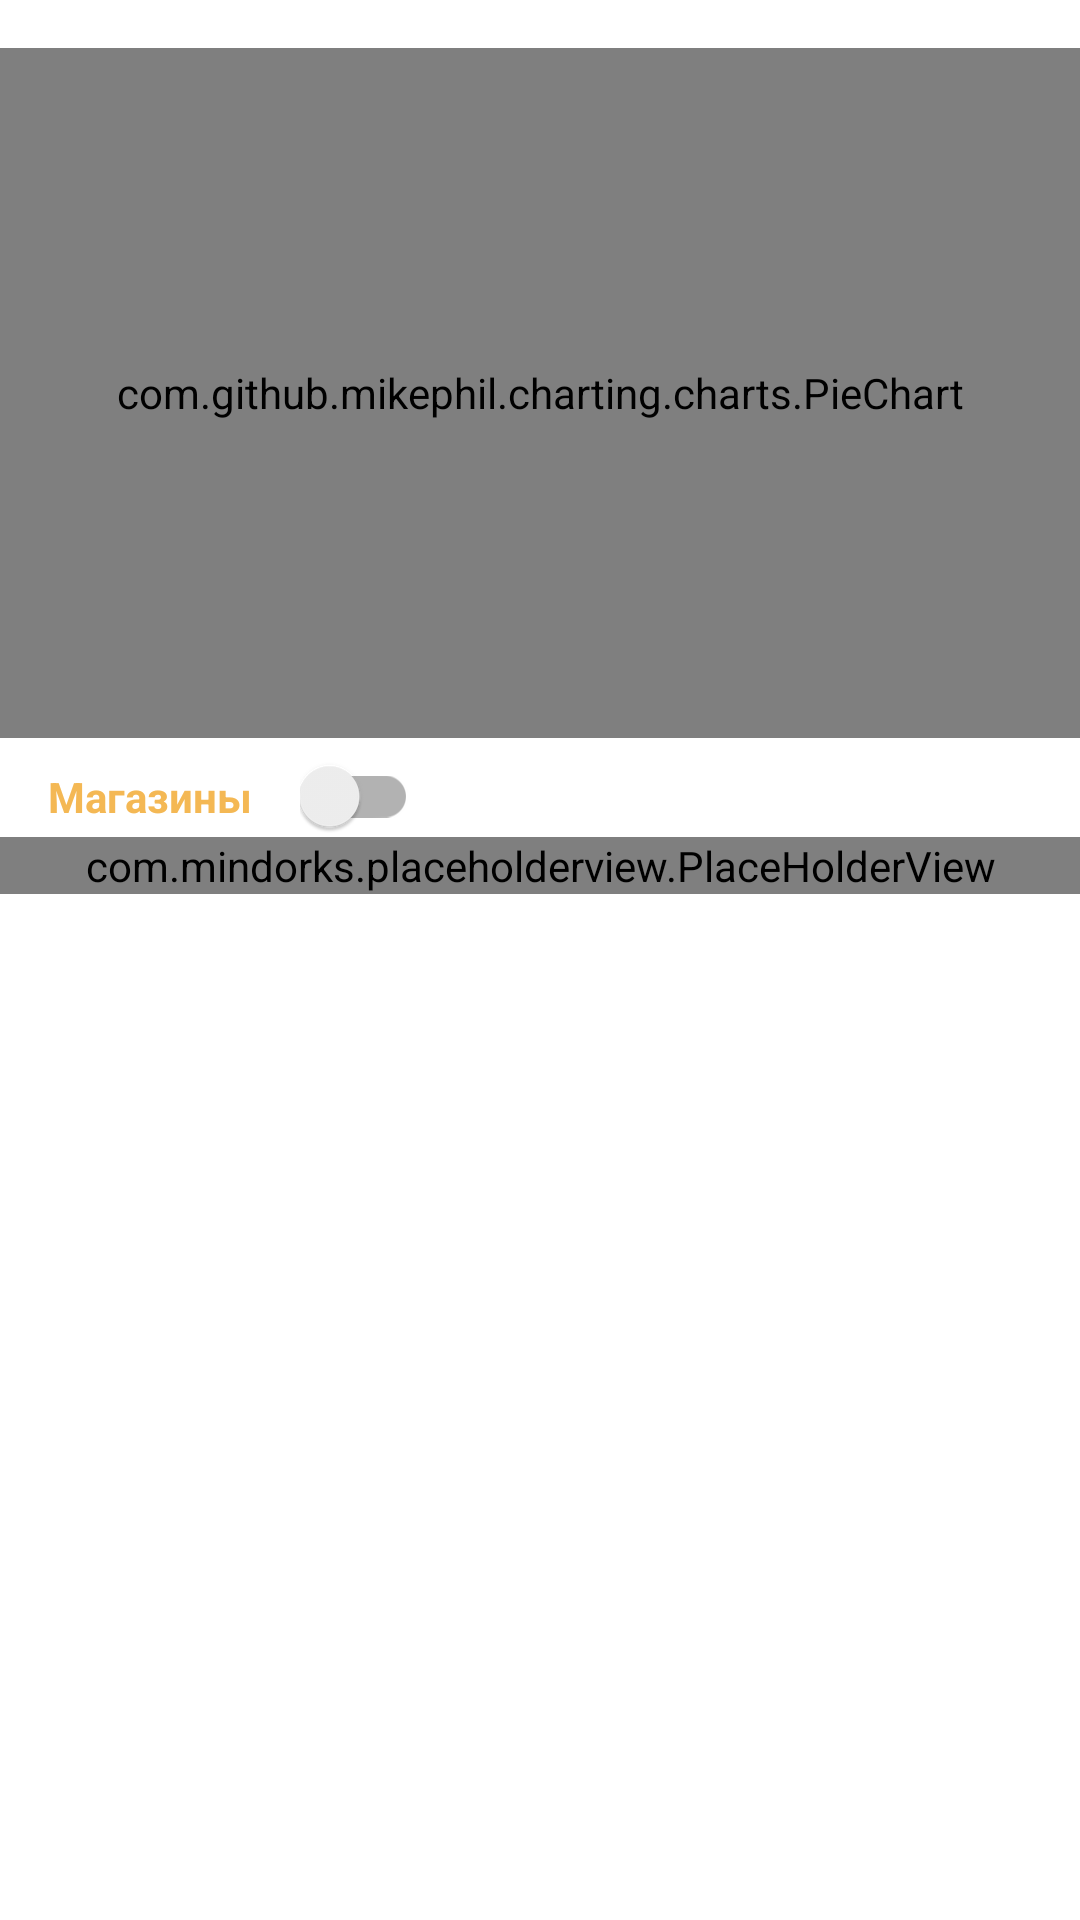

Write the Android layout XML for this screen, with the resource values it uses.
<!-- AndroidManifest.xml: application theme AppTheme -->
<!-- res/layout/fragment_stat_item.xml -->
<?xml version="1.0" encoding="utf-8"?>
<FrameLayout xmlns:android="http://schemas.android.com/apk/res/android"
    xmlns:app="http://schemas.android.com/apk/res-auto"
    xmlns:tools="http://schemas.android.com/tools"
    android:id="@+id/statItemFragment"
    android:layout_width="match_parent"
    android:layout_height="match_parent"
    android:background="@color/white"
    tools:context=".view.stats.StatsFragment">

    <androidx.core.widget.NestedScrollView
        android:layout_width="match_parent"
        android:layout_height="match_parent">

        <androidx.constraintlayout.widget.ConstraintLayout
            android:layout_width="match_parent"
            android:layout_height="match_parent">

            <com.github.mikephil.charting.charts.PieChart
                android:id="@+id/chart"
                android:layout_width="0dp"
                android:layout_height="230dp"
                android:layout_marginTop="16dp"
                app:layout_constraintEnd_toEndOf="parent"
                app:layout_constraintStart_toStartOf="parent"
                app:layout_constraintTop_toTopOf="parent" />

            <TextView
                android:id="@+id/tv_switch"
                android:layout_width="wrap_content"
                android:layout_height="wrap_content"
                android:layout_marginStart="16dp"
                android:layout_marginTop="10dp"
                android:fontFamily="sans-serif"
                android:lineSpacingExtra="6sp"
                android:text="@string/shops"
                android:textColor="@color/butterscotch"
                android:textSize="14sp"
                android:textStyle="bold"
                app:layout_constraintStart_toStartOf="parent"
                app:layout_constraintTop_toBottomOf="@id/chart"
                tools:text="Магазины" />

            <androidx.appcompat.widget.SwitchCompat
                android:id="@+id/switch_btn"
                android:layout_width="wrap_content"
                android:layout_height="wrap_content"
                android:layout_marginStart="16dp"
                android:checked="false"
                android:theme="@style/switch_style"
                app:layout_constraintBaseline_toBaselineOf="@id/tv_switch"
                app:layout_constraintStart_toEndOf="@id/tv_switch" />

            <com.mindorks.placeholderview.PlaceHolderView
                android:id="@+id/stats_placeholder"
                android:layout_width="match_parent"
                android:layout_height="match_parent"
                app:layout_constraintTop_toBottomOf="@id/switch_btn"
                tools:itemCount="10"
                tools:listitem="@layout/item_stat" />

        </androidx.constraintlayout.widget.ConstraintLayout>

    </androidx.core.widget.NestedScrollView>


    <include
        layout="@layout/layout_progress"
        android:visibility="invisible" />


</FrameLayout>
<!-- res/layout/item_stat.xml (included above) -->
<?xml version="1.0" encoding="utf-8"?>
<androidx.constraintlayout.widget.ConstraintLayout
    xmlns:android="http://schemas.android.com/apk/res/android"
    xmlns:app="http://schemas.android.com/apk/res-auto"
    xmlns:tools="http://schemas.android.com/tools"
    android:id="@+id/percentage_card"
    android:layout_width="match_parent"
    android:layout_height="wrap_content"
    android:layout_marginBottom="16dp"
    android:layout_marginEnd="5dp"
    android:layout_marginStart="5dp"
    android:layout_marginTop="16dp">

    <androidx.constraintlayout.widget.Guideline
        android:id="@+id/guideline"
        android:layout_width="wrap_content"
        android:layout_height="wrap_content"
        android:orientation="vertical"
        app:layout_constraintGuide_percent="0.6"
        />

    <androidx.constraintlayout.widget.ConstraintLayout
        android:layout_width="0dp"
        android:layout_height="0dp"
        android:layout_marginEnd="5dp"
        android:layout_marginStart="16dp"
        app:layout_constraintBottom_toBottomOf="parent"
        app:layout_constraintEnd_toEndOf="@id/guideline"
        app:layout_constraintStart_toStartOf="parent"
        app:layout_constraintTop_toTopOf="parent">

        <TextView
            android:id="@+id/categoryName"
            android:layout_width="wrap_content"
            android:layout_height="wrap_content"
            android:background="@drawable/category_label_bg"
            android:fontFamily="sans-serif"
            android:paddingBottom="7dp"
            android:paddingEnd="20dp"
            android:paddingStart="20dp"
            android:paddingTop="7dp"
            android:singleLine="true"
            android:textColor="@color/white"
            android:textSize="16sp"
            android:textStyle="bold"
            app:layout_constraintBottom_toBottomOf="parent"
            app:layout_constraintStart_toStartOf="parent"
            app:layout_constraintTop_toTopOf="parent"
            tools:text="Общество"
            />

    </androidx.constraintlayout.widget.ConstraintLayout>

    

    <androidx.constraintlayout.widget.ConstraintLayout
        android:layout_width="wrap_content"
        android:layout_height="wrap_content"
        android:layout_marginEnd="16dp"
        app:layout_constraintBottom_toBottomOf="parent"
        app:layout_constraintEnd_toEndOf="parent"
        app:layout_constraintStart_toEndOf="@id/guideline"
        app:layout_constraintTop_toTopOf="parent">

        <TextView
            android:id="@+id/tv_sum"
            android:layout_width="wrap_content"
            android:layout_height="wrap_content"
            android:layout_marginBottom="8dp"
            android:fontFamily="sans-serif"
            android:textColor="@color/warm_grey"
            android:textSize="20sp"
            android:textStyle="bold"
            app:layout_constraintBottom_toTopOf="@id/divider"
            app:layout_constraintEnd_toEndOf="parent"
            app:layout_constraintStart_toStartOf="parent"
            tools:text="23 154.45 ₽" />

        <View
            android:id="@+id/divider"
            android:layout_width="0dp"
            android:layout_height="2dp"
            android:background="@color/butterscotch"
            app:layout_constraintBottom_toBottomOf="parent"
            app:layout_constraintEnd_toEndOf="@id/tv_sum"
            app:layout_constraintStart_toStartOf="@id/tv_sum"
            app:layout_constraintTop_toTopOf="parent"
            tools:background="@sample/category_colors"
            />

        <TextView
            android:id="@+id/tv_percentage"
            android:layout_width="wrap_content"
            android:layout_height="wrap_content"
            android:layout_marginTop="8dp"
            android:fontFamily="sans-serif"
            android:textColor="@color/butterscotch"
            android:textSize="18sp"
            android:textStyle="bold"
            app:layout_constraintEnd_toEndOf="parent"
            app:layout_constraintStart_toStartOf="parent"
            app:layout_constraintTop_toBottomOf="@id/divider"
            tools:text="27%"
            tools:textColor="@sample/category_colors" />

    </androidx.constraintlayout.widget.ConstraintLayout>


</androidx.constraintlayout.widget.ConstraintLayout>
<!-- res/layout/layout_progress.xml (included above) -->
<?xml version="1.0" encoding="utf-8"?>
<androidx.constraintlayout.widget.ConstraintLayout
    android:id="@+id/progressLayout"
    xmlns:android="http://schemas.android.com/apk/res/android"
    xmlns:app="http://schemas.android.com/apk/res-auto"
    android:background="@color/white"
    android:layout_width="match_parent"
    android:layout_height="match_parent">

    <ProgressBar
        android:layout_width="wrap_content"
        android:layout_height="wrap_content"
        app:layout_constraintBottom_toBottomOf="parent"
        app:layout_constraintEnd_toEndOf="parent"
        app:layout_constraintStart_toStartOf="parent"
        app:layout_constraintTop_toTopOf="parent" />

</androidx.constraintlayout.widget.ConstraintLayout>
<!-- resources referenced by this layout -->
<resources>
  <color name="butterscotch">#f4b854</color>
  <color name="warm_grey">#7a7a7a</color>
  <color name="white">#ffffff</color>
  <!-- drawable category_label_bg (drawable) -->
  <?xml version="1.0" encoding="utf-8"?>
  <shape xmlns:android="http://schemas.android.com/apk/res/android"
      xmlns:tools="http://schemas.android.com/tools">
  
      <corners android:radius="10dp" />
  
      <stroke
          android:width="2dp"
          android:color="@color/pinkish_orange"
          tools:color="@sample/category_colors" />
  
  </shape>
  <string name="shops">Магазины</string>
  <style name="switch_style" parent="Theme.AppCompat.Light">
          <item name="colorAccent">@color/butterscotch</item>
      </style>
  <style name="AppTheme" parent="Theme.AppCompat.Light.NoActionBar">
          <item name="colorPrimary">@color/colorPrimary</item>
          <item name="colorPrimaryDark">@color/colorPrimaryDark</item>
          <item name="colorAccent">@color/colorAccent</item>
  
          <item name="android:windowActionBarOverlay">true</item>
      </style>
  <color name="pinkish_orange">#ef6950</color>
  <color name="colorPrimary">#ffffff</color>
  <color name="colorPrimaryDark">#cacaca</color>
  <color name="colorAccent">#50e3c2</color>
</resources>
